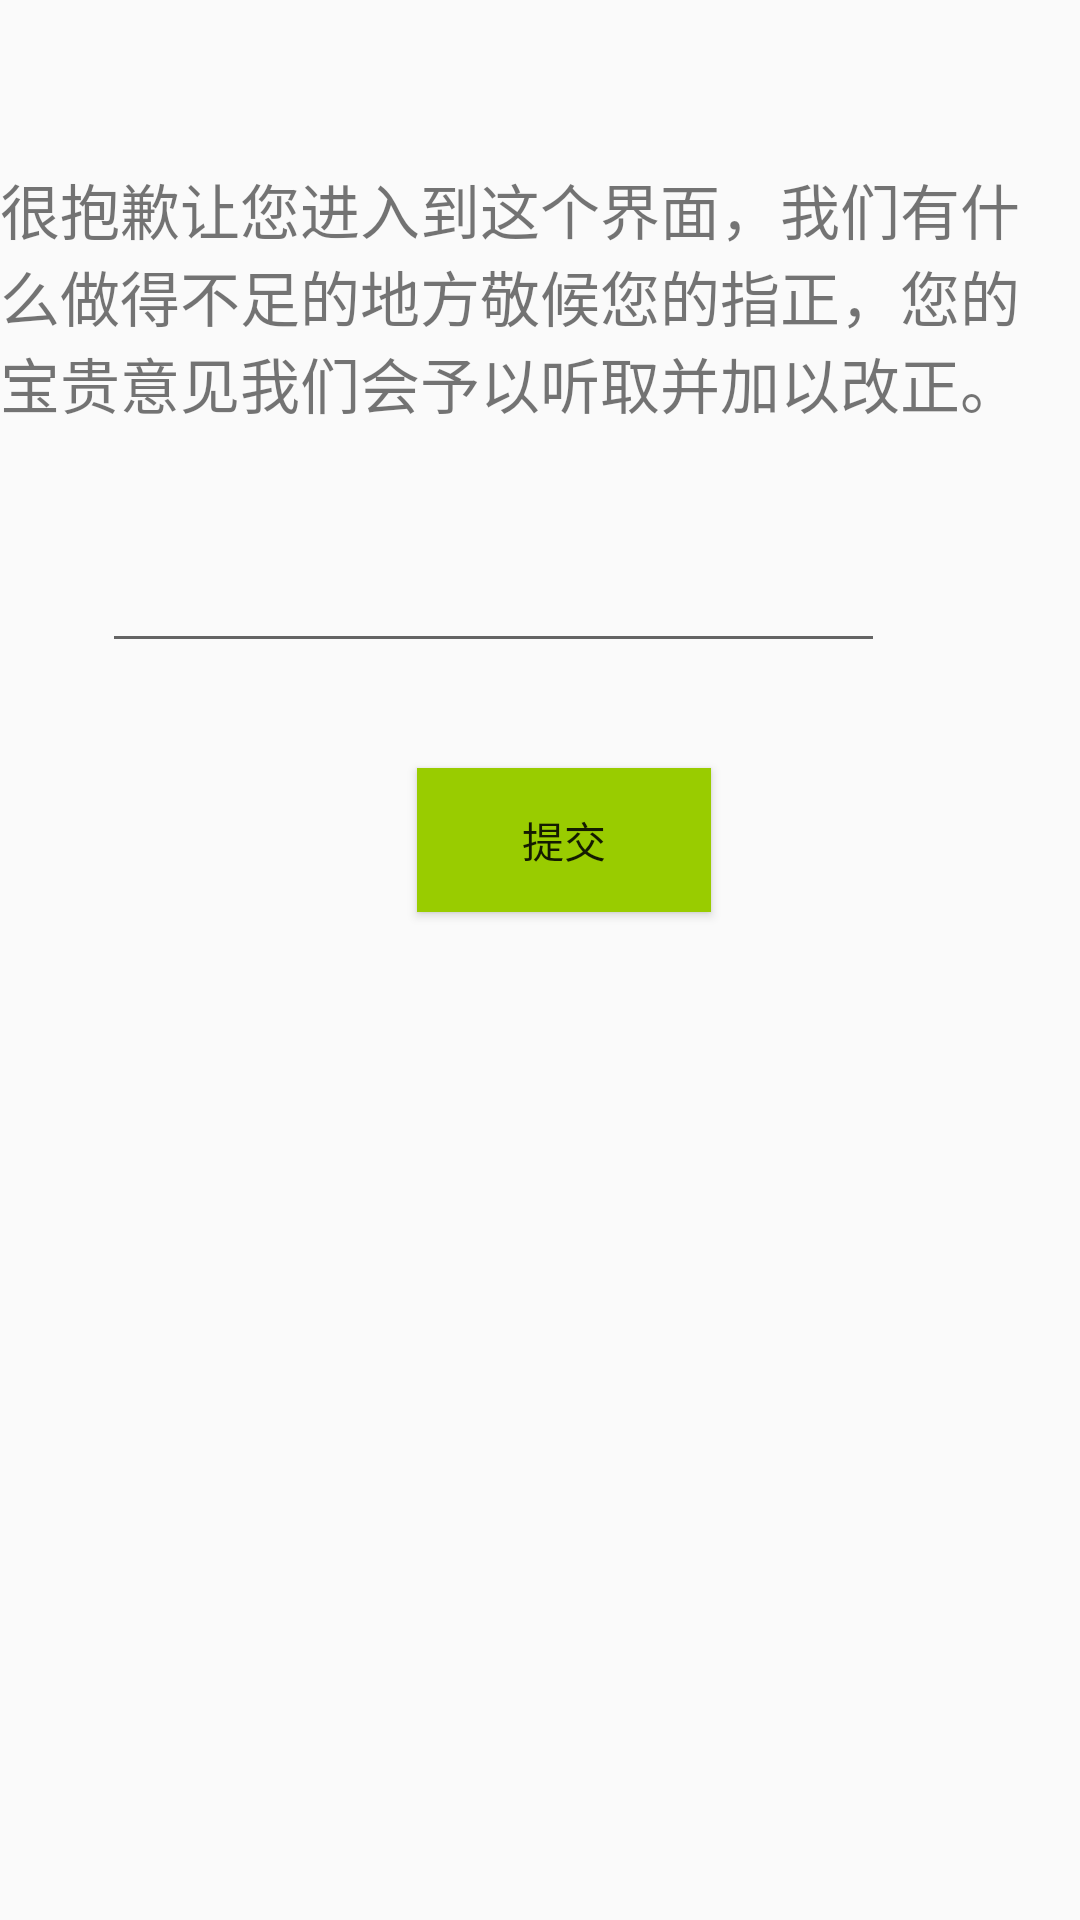

Android layout source for this screen:
<!-- AndroidManifest.xml: application theme AppTheme -->
<!-- res/layout/activity_idea.xml -->
<?xml version="1.0" encoding="utf-8"?>
<RelativeLayout xmlns:android="http://schemas.android.com/apk/res/android"
    xmlns:app="http://schemas.android.com/apk/res-auto"
    xmlns:tools="http://schemas.android.com/tools"
    android:layout_width="match_parent"
    android:layout_height="match_parent"
    android:background="@drawable/green"
    tools:context=".IdeaActivity">

    <TextView
        android:id="@+id/introidea"
        android:layout_width="378dp"
        android:layout_height="89dp"
        android:layout_alignParentEnd="true"
        android:layout_alignParentRight="true"
        android:layout_alignParentBottom="true"
        android:layout_marginEnd="18dp"
        android:layout_marginRight="18dp"
        android:layout_marginBottom="496dp"
        android:text="很抱歉让您进入到这个界面，我们有什么做得不足的地方敬候您的指正，您的宝贵意见我们会予以听取并加以改正。"
        android:textSize="20dp" />

    <EditText
        android:id="@+id/idea"
        android:layout_width="261dp"
        android:layout_height="wrap_content"
        android:layout_alignParentEnd="true"
        android:layout_alignParentRight="true"
        android:layout_alignParentBottom="true"
        android:layout_marginEnd="65dp"
        android:layout_marginRight="65dp"
        android:layout_marginBottom="419dp"
        android:text="" />

    <Button
        android:id="@+id/ideabtn"
        android:layout_width="98dp"
        android:layout_height="wrap_content"
        android:layout_alignParentEnd="true"
        android:layout_alignParentRight="true"
        android:layout_alignParentBottom="true"
        android:layout_marginEnd="123dp"
        android:layout_marginRight="123dp"
        android:layout_marginBottom="336dp"
        android:background="#ff99cc00"
        android:text="提交" />
</RelativeLayout>
<!-- resources referenced by this layout -->
<resources>
  <style name="AppTheme" parent="Theme.AppCompat.Light.DarkActionBar">
          
          <item name="colorPrimary">@color/colorPrimary</item>
          <item name="colorPrimaryDark">@color/colorPrimaryDark</item>
          <item name="colorAccent">@color/colorAccent</item>
      </style>
  <!-- not gathered from this repository: default colours our renderer supplied (Android Studio template values) -->
  <color name="colorPrimary">#FF6200EE</color>
  <color name="colorPrimaryDark">#FF3700B3</color>
  <color name="colorAccent">#FF03DAC5</color>
</resources>
